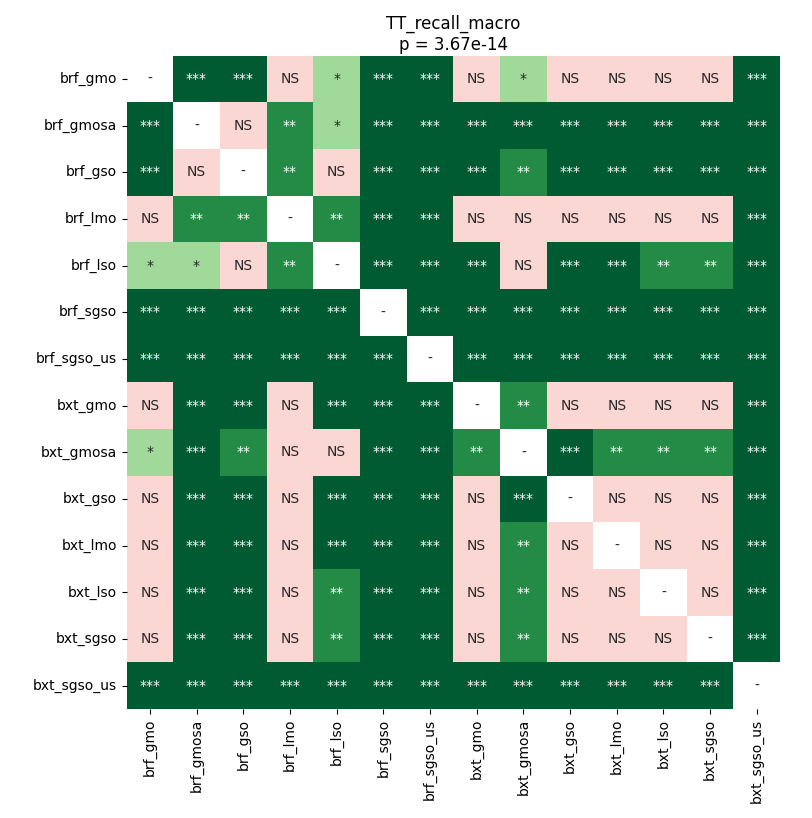

Values plotted in this chart, from the file beside it:
	brf_gmo	brf_gmosa	brf_gso	brf_lmo	brf_lso	brf_sgso	brf_sgso_us	bxt_gmo	bxt_gmosa	bxt_gso	bxt_lmo	bxt_lso	bxt_sgso	bxt_sgso_us
brf_gmo	1.0	0.0001182	0.0001182	0.8471	0.0295	6.9427490234375e-05	6.9427490234375e-05	0.438	0.0295	0.6621	0.499	0.9306	0.8998	6.9427490234375e-05
brf_gmosa	0.0001182	1.0	0.07719	0.00124	0.02595	0.0007477	6.9427490234375e-05	0.0009956	0.0001182	6.9427490234375e-05	0.0001182	6.9427490234375e-05	6.9427490234375e-05	6.9427490234375e-05
brf_gso	0.0001182	0.07719	1.0	0.001608	0.306	0.0001182	6.9427490234375e-05	0.0007477	0.002059	6.9427490234375e-05	6.9427490234375e-05	6.9427490234375e-05	6.9427490234375e-05	6.9427490234375e-05
brf_lmo	0.8471	0.00124	0.001608	1.0	0.00124	0.0001736	6.9427490234375e-05	0.1322	0.06018	0.5566	0.306	0.9503	0.8788	6.9427490234375e-05
brf_lso	0.0295	0.02595	0.306	0.00124	1.0	0.0003967	6.9427490234375e-05	6.9427490234375e-05	0.2404	6.9427490234375e-05	0.0001182	0.00124	0.004006	6.9427490234375e-05
brf_sgso	6.9427490234375e-05	0.0007477	0.0001182	0.0001736	0.0003967	1.0	6.9427490234375e-05	0.0001182	6.9427490234375e-05	6.9427490234375e-05	6.9427490234375e-05	6.9427490234375e-05	6.9427490234375e-05	6.9427490234375e-05
brf_sgso_us	6.9427490234375e-05	6.9427490234375e-05	6.9427490234375e-05	6.9427490234375e-05	6.9427490234375e-05	6.9427490234375e-05	1.0	6.9427490234375e-05	6.9427490234375e-05	6.9427490234375e-05	6.9427490234375e-05	6.9427490234375e-05	6.9427490234375e-05	6.9427490234375e-05
bxt_gmo	0.438	0.0009956	0.0007477	0.1322	6.9427490234375e-05	0.0001182	6.9427490234375e-05	1.0	0.00757	0.08625	0.3566	0.1082	0.1198	6.9427490234375e-05
bxt_gmosa	0.0295	0.0001182	0.002059	0.06018	0.2404	6.9427490234375e-05	6.9427490234375e-05	0.00757	1.0	0.0005554	0.004006	0.009081	0.004006	6.9427490234375e-05
bxt_gso	0.6621	6.9427490234375e-05	6.9427490234375e-05	0.5566	6.9427490234375e-05	6.9427490234375e-05	6.9427490234375e-05	0.08625	0.0005554	1.0	0.8998	0.5275	0.438	6.9427490234375e-05
bxt_lmo	0.499	0.0001182	6.9427490234375e-05	0.306	0.0001182	6.9427490234375e-05	6.9427490234375e-05	0.3566	0.004006	0.8998	1.0	0.9799	0.9503	6.9427490234375e-05
bxt_lso	0.9306	6.9427490234375e-05	6.9427490234375e-05	0.9503	0.00124	6.9427490234375e-05	6.9427490234375e-05	0.1082	0.009081	0.5275	0.9799	1.0	0.8471	6.9427490234375e-05
bxt_sgso	0.8998	6.9427490234375e-05	6.9427490234375e-05	0.8788	0.004006	6.9427490234375e-05	6.9427490234375e-05	0.1198	0.004006	0.438	0.9503	0.8471	1.0	6.9427490234375e-05
bxt_sgso_us	6.9427490234375e-05	6.9427490234375e-05	6.9427490234375e-05	6.9427490234375e-05	6.9427490234375e-05	6.9427490234375e-05	6.9427490234375e-05	6.9427490234375e-05	6.9427490234375e-05	6.9427490234375e-05	6.9427490234375e-05	6.9427490234375e-05	6.9427490234375e-05	1.0
